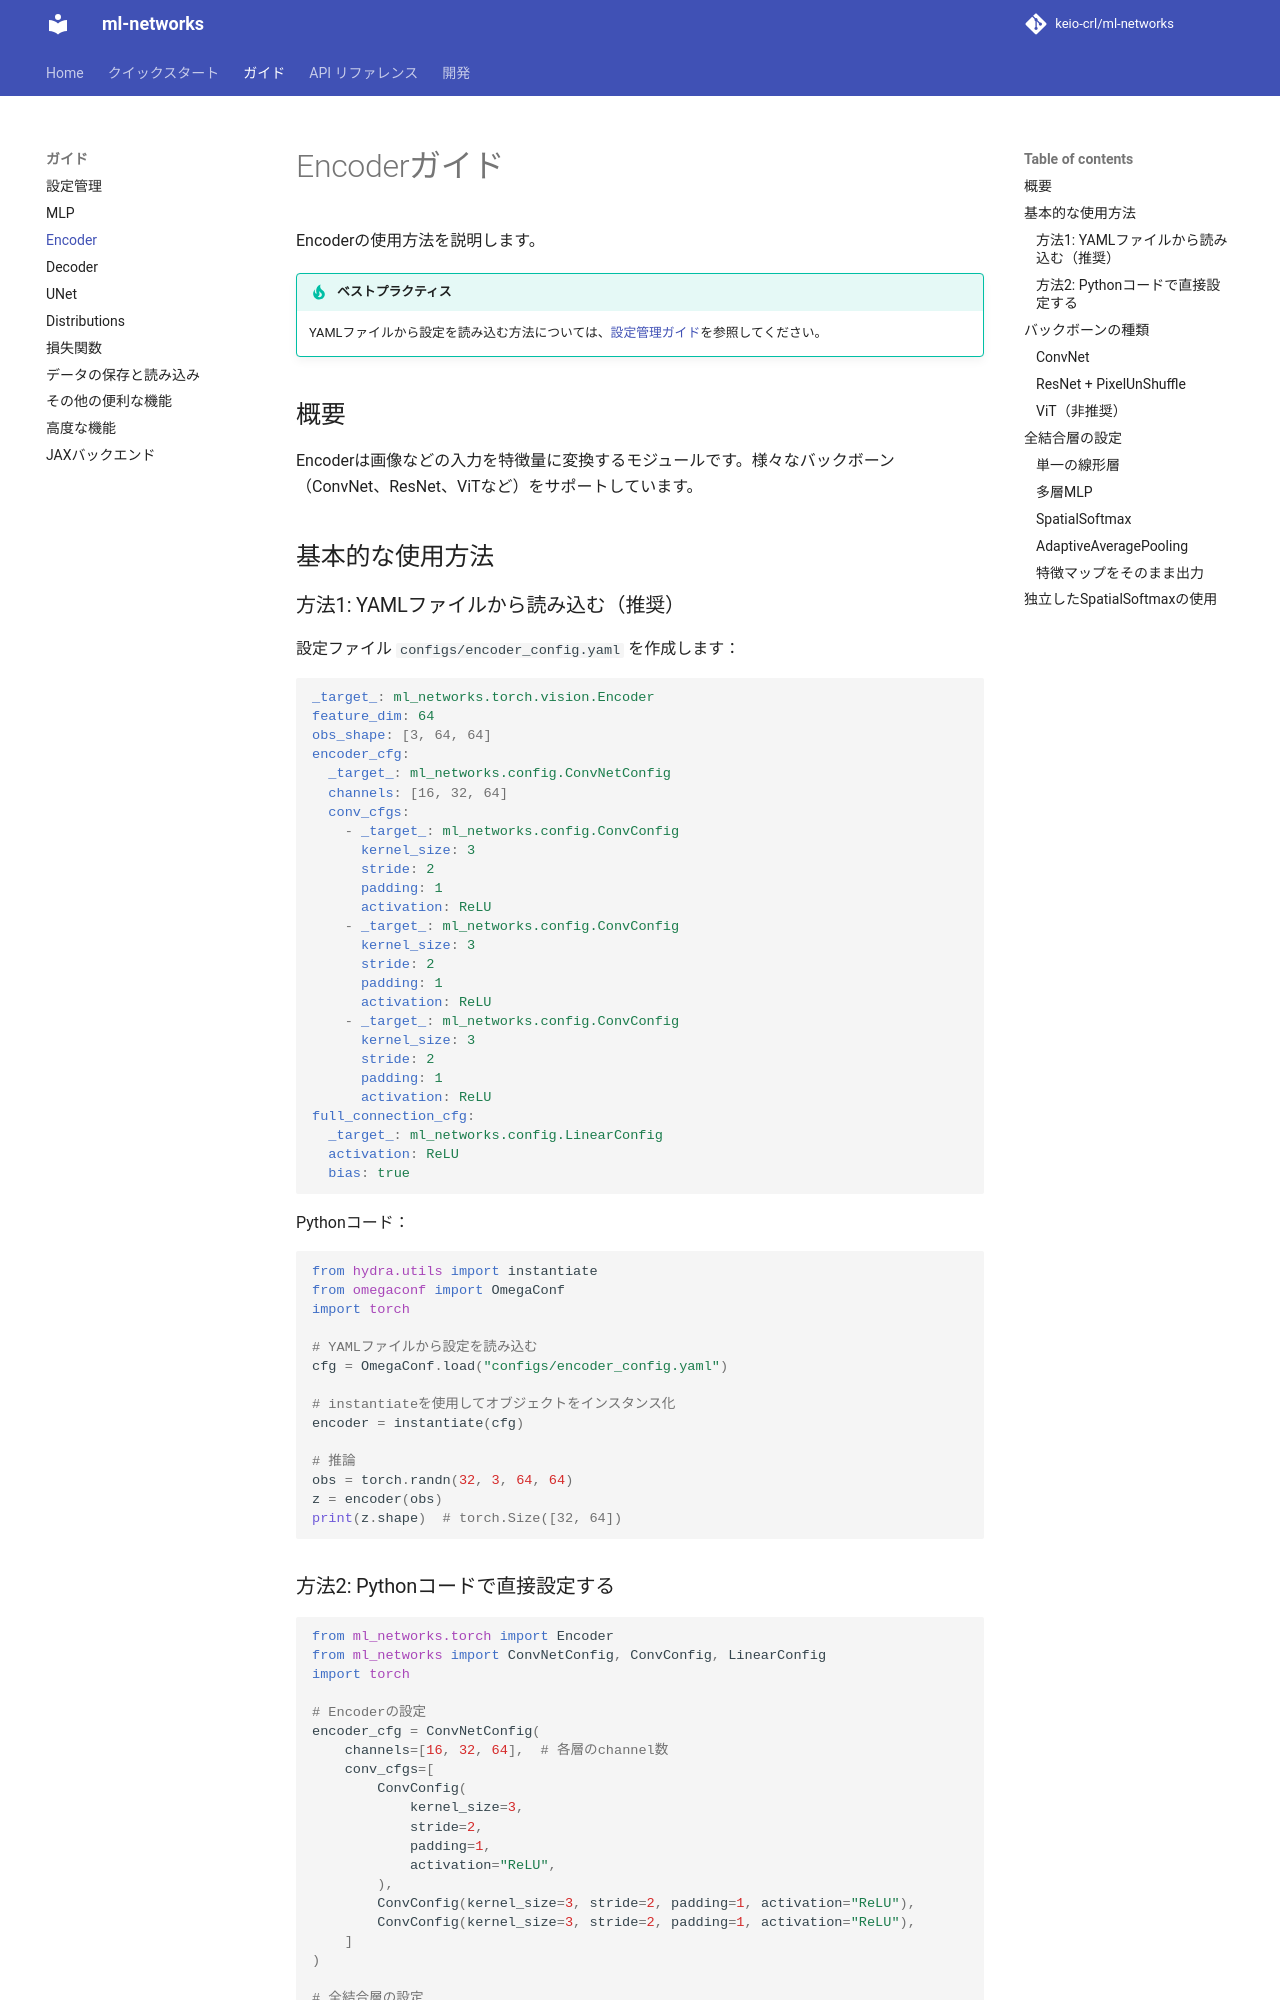

repository: keio-crl/ml-networks · page: guides/encoder/index.html · generator: mkdocs

# Encoderガイド

Encoderの使用方法を説明します。

!!! tip "ベストプラクティス"
    YAMLファイルから設定を読み込む方法については、[設定管理ガイド](config-management.md)を参照してください。

## 概要

Encoderは画像などの入力を特徴量に変換するモジュールです。様々なバックボーン（ConvNet、ResNet、ViTなど）をサポートしています。

## 基本的な使用方法

### 方法1: YAMLファイルから読み込む（推奨）

設定ファイル `configs/encoder_config.yaml` を作成します：

```yaml
_target_: ml_networks.torch.vision.Encoder
feature_dim: 64
obs_shape: [3, 64, 64]
encoder_cfg:
  _target_: ml_networks.config.ConvNetConfig
  channels: [16, 32, 64]
  conv_cfgs:
    - _target_: ml_networks.config.ConvConfig
      kernel_size: 3
      stride: 2
      padding: 1
      activation: ReLU
    - _target_: ml_networks.config.ConvConfig
      kernel_size: 3
      stride: 2
      padding: 1
      activation: ReLU
    - _target_: ml_networks.config.ConvConfig
      kernel_size: 3
      stride: 2
      padding: 1
      activation: ReLU
full_connection_cfg:
  _target_: ml_networks.config.LinearConfig
  activation: ReLU
  bias: true
```

Pythonコード：

```python
from hydra.utils import instantiate
from omegaconf import OmegaConf
import torch

# YAMLファイルから設定を読み込む
cfg = OmegaConf.load("configs/encoder_config.yaml")

# instantiateを使用してオブジェクトをインスタンス化
encoder = instantiate(cfg)

# 推論
obs = torch.randn(32, 3, 64, 64)
z = encoder(obs)
print(z.shape)  # torch.Size([32, 64])
```
